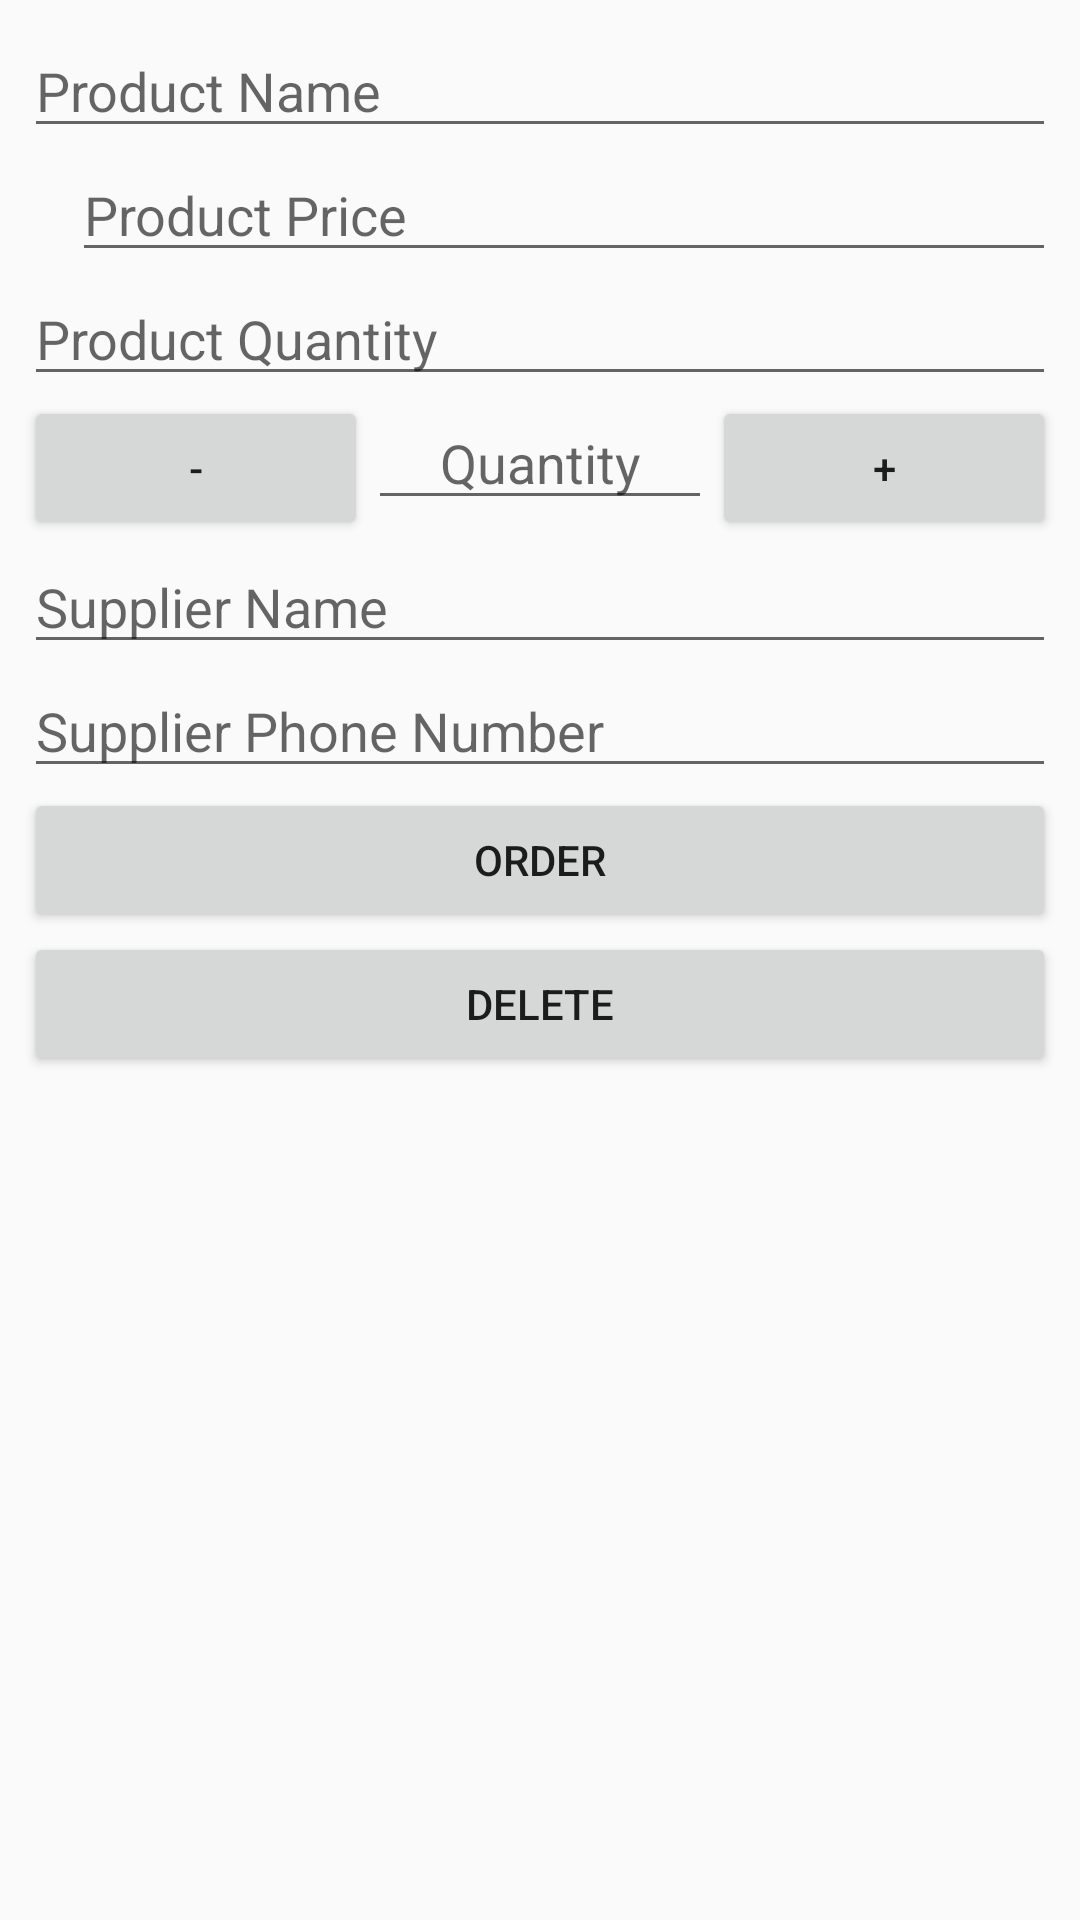

Write the Android layout XML for this screen, with the resource values it uses.
<!-- AndroidManifest.xml: application theme AppTheme -->
<!-- res/layout/activity_detail.xml -->
<?xml version="1.0" encoding="utf-8"?>
<LinearLayout xmlns:android="http://schemas.android.com/apk/res/android"
    android:layout_width="match_parent"
    android:layout_height="match_parent"
    android:keepScreenOn="true"
    android:orientation="vertical"
    android:padding="@dimen/padding_medium">

    <EditText
        android:id="@+id/edit_text_product_name"
        android:layout_width="match_parent"
        android:layout_height="wrap_content"
        android:hint="@string/product_name"
        android:inputType="textCapWords" />

    <LinearLayout
        android:layout_width="match_parent"
        android:layout_height="wrap_content">

        <TextView
            android:id="@+id/text_view_currency"
            android:layout_width="wrap_content"
            android:layout_height="wrap_content"
            android:paddingLeft="@dimen/padding_medium"
            android:paddingRight="@dimen/padding_medium"
            android:textSize="@dimen/text_size_big"
            android:textStyle="bold" />

        <EditText
            android:id="@+id/edit_text_product_price"
            android:layout_width="0dp"
            android:layout_height="wrap_content"
            android:layout_weight="1"
            android:hint="@string/product_price"
            android:inputType="numberDecimal" />

    </LinearLayout>


    <EditText
        android:id="@+id/edit_text_product_quantity"
        android:layout_width="match_parent"
        android:layout_height="wrap_content"
        android:hint="@string/product_quantity"
        android:inputType="number" />

    <LinearLayout
        android:layout_width="match_parent"
        android:layout_height="wrap_content"
        android:orientation="horizontal"
        android:weightSum="3">

        <Button
            android:id="@+id/button_minus"
            android:layout_width="0dp"
            android:layout_height="wrap_content"
            android:layout_weight="1"
            android:text="@string/minus" />

        <EditText
            android:id="@+id/edit_text_change_product_quantity"
            android:layout_width="0dp"
            android:layout_height="wrap_content"
            android:layout_weight="1"
            android:gravity="center"
            android:hint="@string/quantity"
            android:inputType="number" />

        <Button
            android:id="@+id/button_plus"
            android:layout_width="0dp"
            android:layout_height="wrap_content"
            android:layout_weight="1"
            android:text="@string/plus" />

    </LinearLayout>

    <EditText
        android:id="@+id/edit_text_product_supplier_name"
        android:layout_width="match_parent"
        android:layout_height="wrap_content"
        android:hint="@string/product_supplier_name"
        android:inputType="textCapWords" />

    <EditText
        android:id="@+id/edit_text_supplier_phone"
        android:layout_width="match_parent"
        android:layout_height="wrap_content"
        android:hint="@string/product_supplier_phone_number"
        android:inputType="phone" />

    <Button
        android:id="@+id/button_order"
        android:layout_width="match_parent"
        android:layout_height="wrap_content"
        android:text="@string/order" />

    <Button
        android:id="@+id/button_delete"
        android:layout_width="match_parent"
        android:layout_height="wrap_content"
        android:text="@string/delete" />

</LinearLayout>
<!-- resources referenced by this layout -->
<resources>
  <dimen name="padding_medium">8dp</dimen>
  <dimen name="text_size_big">16sp</dimen>
  <string name="delete">Delete</string>
  <string name="minus">-</string>
  <string name="order">Order</string>
  <string name="plus">+</string>
  <string name="product_name">Product Name</string>
  <string name="product_price">Product Price</string>
  <string name="product_quantity">Product Quantity</string>
  <string name="product_supplier_name">Supplier Name</string>
  <string name="product_supplier_phone_number">Supplier Phone Number</string>
  <string name="quantity">Quantity</string>
  <style name="AppTheme" parent="Theme.AppCompat.Light.DarkActionBar">
          
          <item name="colorPrimary">@color/colorPrimary</item>
          <item name="colorPrimaryDark">@color/colorPrimaryDark</item>
          <item name="colorAccent">@color/colorAccent</item>
      </style>
  <!-- not gathered from this repository: default colours our renderer supplied (Android Studio template values) -->
  <color name="colorPrimary">#FF6200EE</color>
  <color name="colorPrimaryDark">#FF3700B3</color>
  <color name="colorAccent">#FF03DAC5</color>
</resources>
